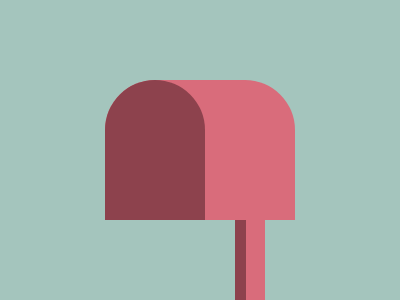

Write the HTML and CSS that draws this image.

<!DOCTYPE html>
<html lang="en">

<head>
  <meta charset="UTF-8" />
  <meta name="viewport" content="width=device-width, initial-scale=1.0" />
  <title>2025/04/11</title>
  <style>
    body {
      min-height: 100dvh;
      margin: 0;
      background: #A4C5BD;
      display: grid;
      place-items: center;
    }

    div {
      width: 190px;
      height: 140px;
      background: #D96C7B;
      border-top-left-radius: 50px;
      border-top-right-radius: 50px;
      position: relative;

      &::before,
      &::after {
        content: '';
        position: absolute;
      }

      &::before {
        height: 100%;
        width: 100px;
        background: #8D424D;
        border-top-left-radius: 50px;
        border-top-right-radius: 50px;
      }

      &::after {
        height: 100px;
        width: 30px;
        background: #D96C7B;
        border-left: 11px solid #8D424D;
        box-sizing: border-box;
        bottom: -100px;
        right: 30px;
      }
    }
  </style>
</head>

<body>
  <div></div>
</body>

</html>